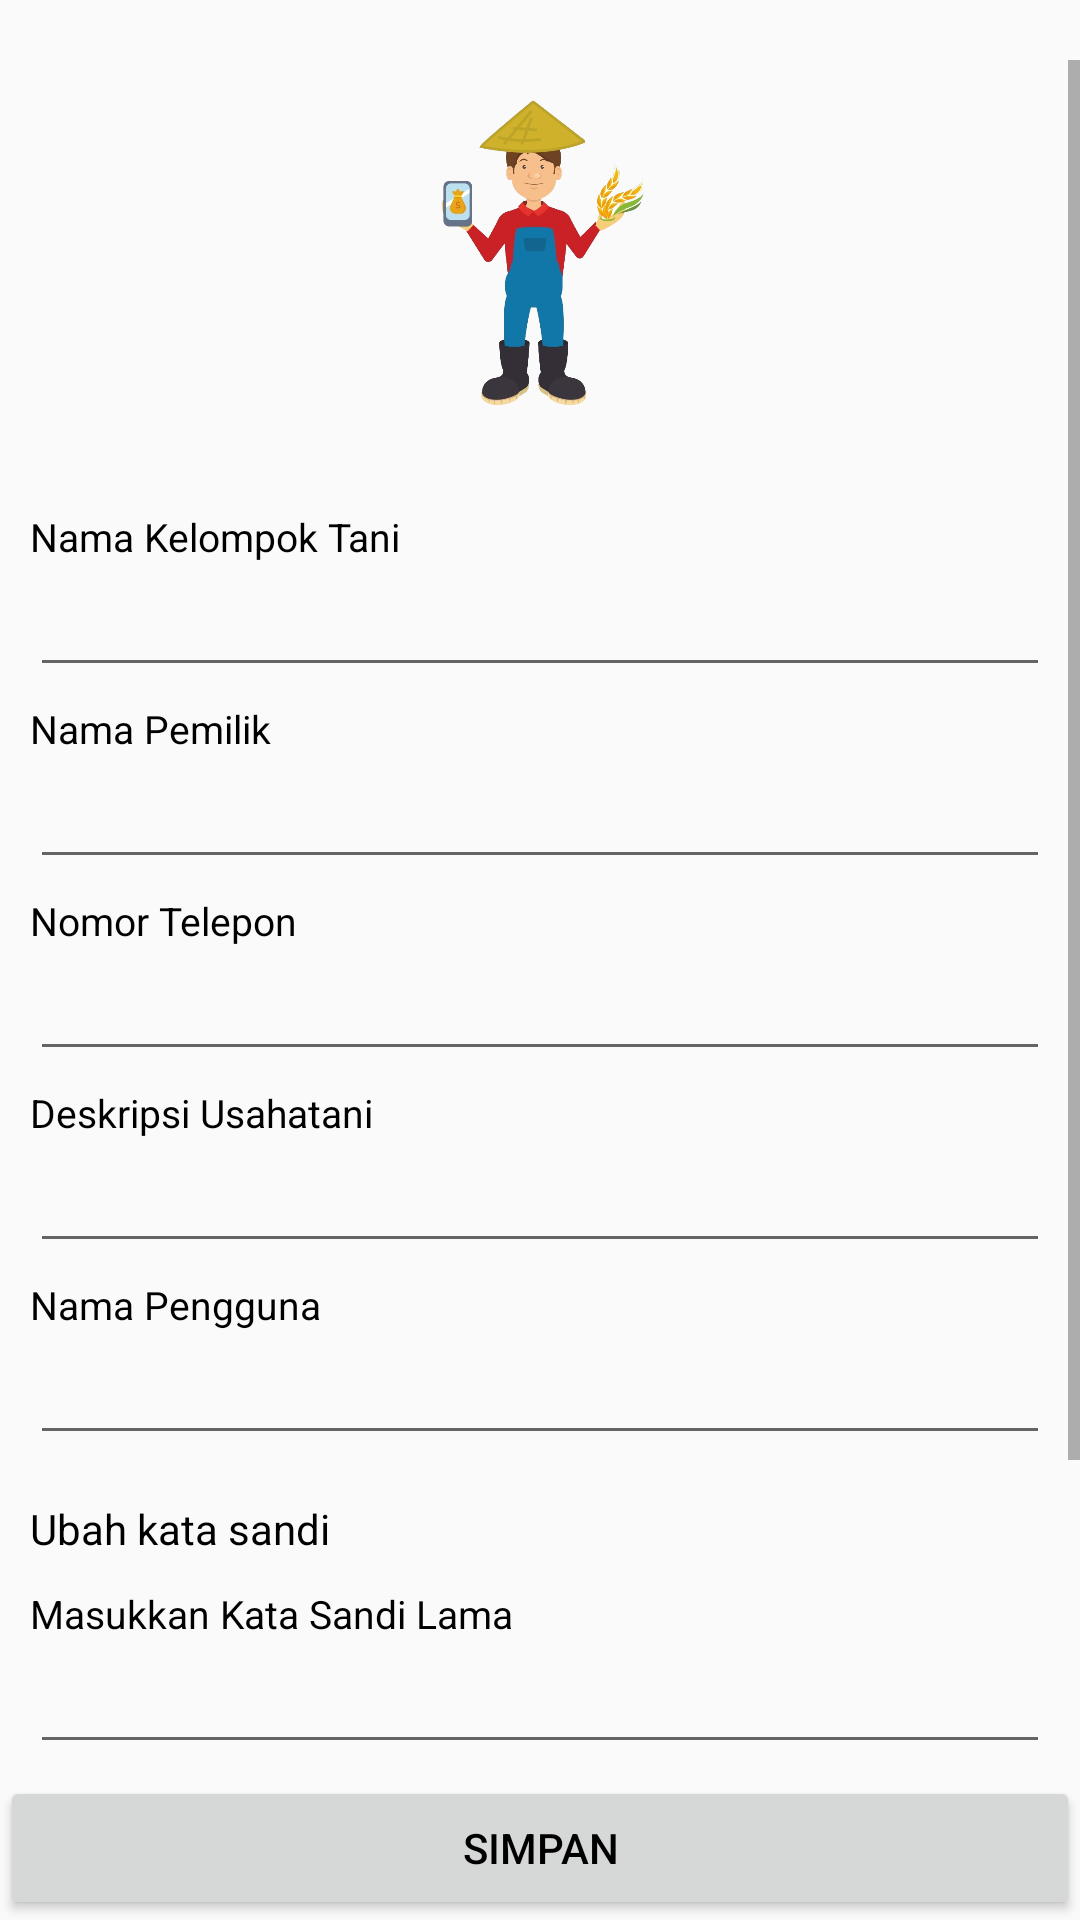

Produce the Android XML layout that renders to this screen, including the resource entries it uses.
<!-- AndroidManifest.xml: application theme AppTheme -->
<!-- res/layout/fragment_tentang_pengguna.xml -->
<?xml version="1.0" encoding="utf-8"?>
<RelativeLayout xmlns:android="http://schemas.android.com/apk/res/android"
    android:layout_width="match_parent"
    android:layout_height="match_parent">

    <RelativeLayout
        android:id="@+id/header"
        android:layout_width="match_parent"
        android:layout_height="wrap_content"
        android:layout_alignParentTop="true"
        android:layout_marginTop="20dp"
        android:gravity="center">
    </RelativeLayout>

    <ScrollView
        android:layout_width="match_parent"
        android:layout_height="match_parent"
        android:layout_above="@+id/footer"
        android:layout_below="@+id/header">

        <LinearLayout
            android:layout_width="match_parent"
            android:layout_height="wrap_content"
            android:layout_marginLeft="10dp"
            android:layout_marginRight="10dp"
            android:orientation="vertical">

            <ImageView
                android:layout_width="110dp"
                android:layout_height="110dp"
                android:layout_gravity="center_horizontal"
                android:layout_marginTop="10dp"
                android:src="@drawable/petani" />

            

            <TextView
                android:layout_width="wrap_content"
                android:layout_height="wrap_content"
                android:layout_marginTop="30dp"
                android:text="Nama Kelompok Tani"
                android:textColor="#000000"
                android:textSize="13sp" />

            <EditText
                android:id="@+id/edit_nama_kelompok_tani"
                android:layout_width="match_parent"
                android:layout_height="wrap_content"
                android:ems="10"
                android:inputType="textPersonName" />

            <TextView
                android:layout_width="wrap_content"
                android:layout_height="wrap_content"
                android:layout_marginTop="5dp"
                android:text="Nama Pemilik"
                android:textColor="#000000"
                android:textSize="13sp" />

            <EditText
                android:id="@+id/edit_nama_pemilik"
                android:layout_width="match_parent"
                android:layout_height="wrap_content"
                android:ems="10"
                android:inputType="textPersonName" />

            <TextView
                android:layout_width="wrap_content"
                android:layout_height="wrap_content"
                android:layout_marginTop="5dp"
                android:text="Nomor Telepon"
                android:textColor="#000000"
                android:textSize="13sp" />

            <EditText
                android:id="@+id/edit_nomor_telepon"
                android:layout_width="match_parent"
                android:layout_height="wrap_content"
                android:ems="10"
                android:inputType="phone" />

            <TextView
                android:layout_width="wrap_content"
                android:layout_height="wrap_content"
                android:layout_marginTop="5dp"
                android:text="Deskripsi Usahatani"
                android:textColor="#000000"
                android:textSize="13sp" />

            <EditText
                android:id="@+id/edit_deskripsi_usahatani"
                android:layout_width="match_parent"
                android:layout_height="wrap_content"
                android:inputType="textMultiLine" />

            <TextView
                android:layout_width="wrap_content"
                android:layout_height="wrap_content"
                android:layout_marginTop="5dp"
                android:text="Nama Pengguna"
                android:textColor="#000000"
                android:textSize="13sp" />

            <EditText
                android:id="@+id/edit_nama_pengguna"
                android:layout_width="match_parent"
                android:layout_height="wrap_content"
                android:ems="10"
                android:inputType="textPersonName" />

            <TextView
                android:id="@+id/ubah_sandi"
                android:layout_width="wrap_content"
                android:layout_height="wrap_content"
                android:layout_marginTop="15dp"
                android:text="Ubah kata sandi"
                android:textColor="#000000" />

            <TextView
                android:id="@+id/sandi_lama"
                android:layout_width="wrap_content"
                android:layout_height="wrap_content"
                android:layout_marginTop="10dp"
                android:text="Masukkan Kata Sandi Lama"
                android:textColor="#000000"
                android:textSize="13sp" />

            <EditText
                android:id="@+id/edit_kata_sandi_lama"
                android:layout_width="match_parent"
                android:layout_height="wrap_content"
                android:ems="10"
                android:inputType="textPassword" />

            <TextView
                android:id="@+id/sandi_baru"
                android:layout_width="wrap_content"
                android:layout_height="wrap_content"
                android:layout_marginTop="5dp"
                android:text="Masukkan Kata Sandi Baru"
                android:textColor="#000000"
                android:textSize="13sp" />

            <EditText
                android:id="@+id/edit_kata_sandi_baru"
                android:layout_width="match_parent"
                android:layout_height="wrap_content"
                android:ems="10"
                android:inputType="textPassword" />

            <TextView
                android:id="@+id/sandi_ulang"
                android:layout_width="wrap_content"
                android:layout_height="wrap_content"
                android:layout_marginTop="10dp"
                android:text="Masukkan Ulang Kata Sandi"
                android:textColor="#000000"
                android:textSize="13sp" />

            <EditText
                android:id="@+id/edit_kata_sandi_ulang"
                android:layout_width="match_parent"
                android:layout_height="wrap_content"
                android:ems="10"
                android:inputType="textPassword" />

        </LinearLayout>
    </ScrollView>

    <RelativeLayout
        android:id="@+id/footer"
        android:layout_width="match_parent"
        android:layout_height="wrap_content"
        android:layout_alignParentBottom="true">

        <Button
            android:id="@+id/btn_edit_info_pengguna"
            android:layout_width="match_parent"
            android:layout_height="wrap_content"
            android:layout_gravity="bottom"
            android:text="Simpan"
            android:textColor="#000000"/>
    </RelativeLayout>

</RelativeLayout>
<!-- resources referenced by this layout -->
<resources>
  <!-- drawable petani: png bitmap (drawable, 177875 bytes) -->
  <style name="AppTheme" parent="Theme.AppCompat.Light.NoActionBar">
          
          <item name="colorPrimary">@color/colorPrimary</item>
          <item name="colorPrimaryDark">@color/colorPrimaryDark</item>
          <item name="colorAccent">@color/colorAccent</item>
          <item name="android:colorForeground">@color/foreground_material_light</item>
      </style>
  <color name="colorPrimary">#3F51B5</color>
  <color name="colorPrimaryDark">#303F9F</color>
  <color name="colorAccent">#FF4081</color>
</resources>
